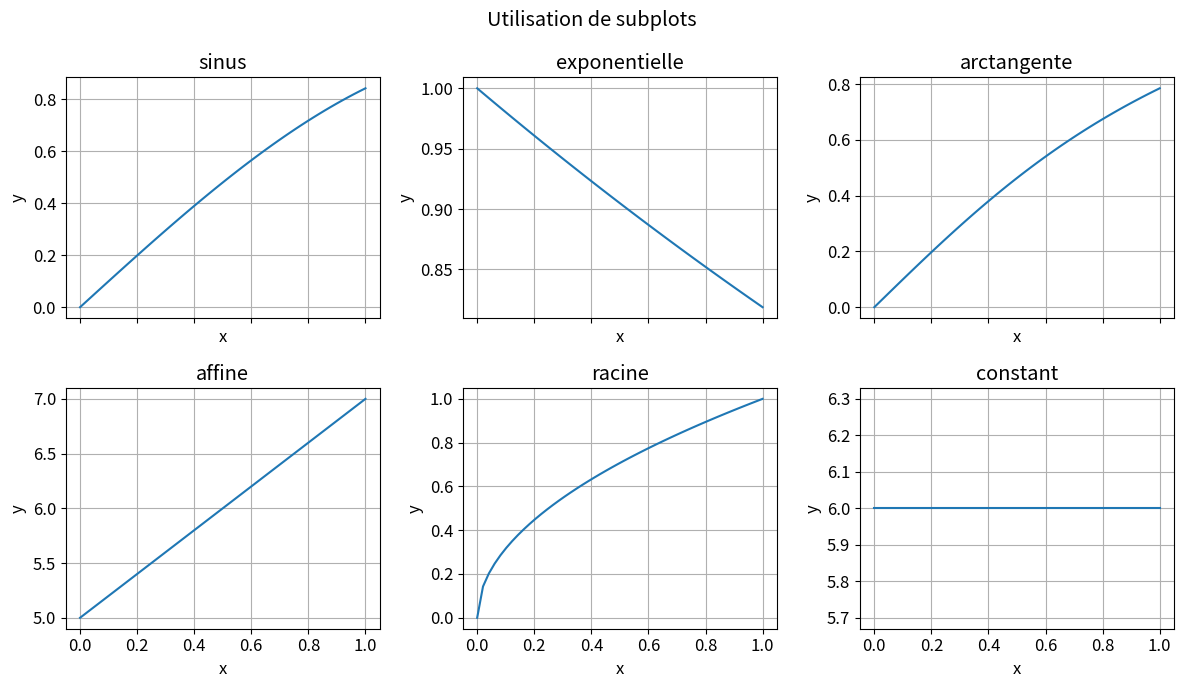

This figure's Python source:
import numpy as np
import matplotlib.pyplot as plt

plt.rcParams['font.size'] = 12
plt.rcParams['figure.autolayout'] = True
plt.rcParams['figure.dpi'] = 100


x = np.linspace(0,1)

y1 = np.sin(x)
y2 = np.exp(-0.2*x)
y3 = np.arctan(x)
y4 = 2*x + 5
y5 = np.sqrt(x)
y6 = 6* np.ones_like(x)

y = np.vstack((y1,y2,y3,y4,y5,y6))
y.shape
fun_labels = ['sinus','exponentielle','arctangente','affine','racine','constant']

fig,axs = plt.subplots(nrows=2,ncols=3,sharex=True,sharey=False,figsize=(12,7))
for i in range(2):
    for j in range(3):
        axs[i,j].plot(x,y[i*3+j,:])
        axs[i,j].set_ylabel('y')
        axs[i,j].grid()
        axs[i,j].set_title(fun_labels[i*3+j])
        axs[i,j].set_xlabel('x')
fig.suptitle('Utilisation de subplots')
plt.savefig('subplots_demo.pdf')
plt.show()
